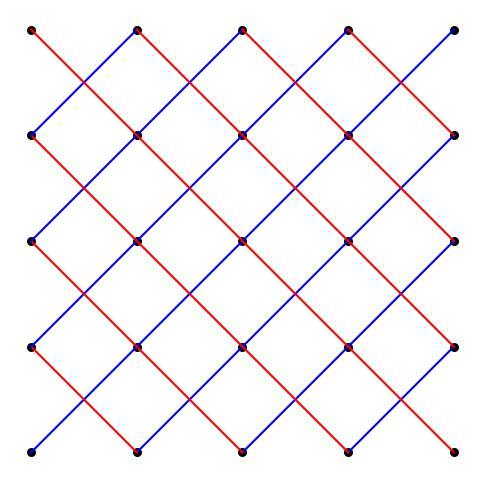
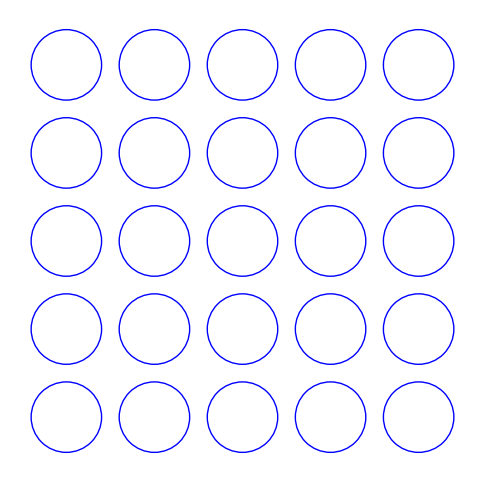

Write the Python code that produced these figures, in order.
import matplotlib.pyplot as plt

def generate_dot_grid(rows, cols, spacing=1):
    dots = []
    for i in range(rows):
        for j in range(cols):
            dots.append((j*spacing, i*spacing))
    return dots

def draw_kolam(rows=5, cols=5, spacing=1):
    dots = generate_dot_grid(rows, cols, spacing)
    x, y = zip(*dots)

    plt.figure(figsize=(6,6))
    plt.scatter(x, y, color="black", s=30)

    # Example: connect dots in a diamond pattern
    for (x, y) in dots:
        if (x+spacing, y+spacing) in dots:
            plt.plot([x, x+spacing], [y, y+spacing], 'b')
        if (x-spacing, y+spacing) in dots:
            plt.plot([x, x-spacing], [y, y+spacing], 'r')

    plt.axis("equal")
    plt.axis("off")
    plt.show()

draw_kolam()
import matplotlib.pyplot as plt
import numpy as np

def kolam_circle(rows=5, cols=5, spacing=2, radius=0.8):
    plt.figure(figsize=(6,6))
    
    for i in range(rows):
        for j in range(cols):
            x, y = j*spacing, i*spacing
            circle = plt.Circle((x,y), radius, fill=False, color="blue")
            plt.gca().add_patch(circle)

    plt.axis("equal")
    plt.axis("off")
    plt.show()

kolam_circle()
